Photos from the image-classification dataset "nonfixed_data" in the GitHub repository k6zma/CavitationBubbles. Its 14 classes are: 0_water, 12.5_ alcohol, 12.5_alcohol, 25_ alcohol, 25_alcohol, 50_ alcohol, 50_alcohol, 5_ alcohol, 5_alcohol, 75_ alcohol, 75_alcohol, 96_ alcohol, 96_alcohol, Water.

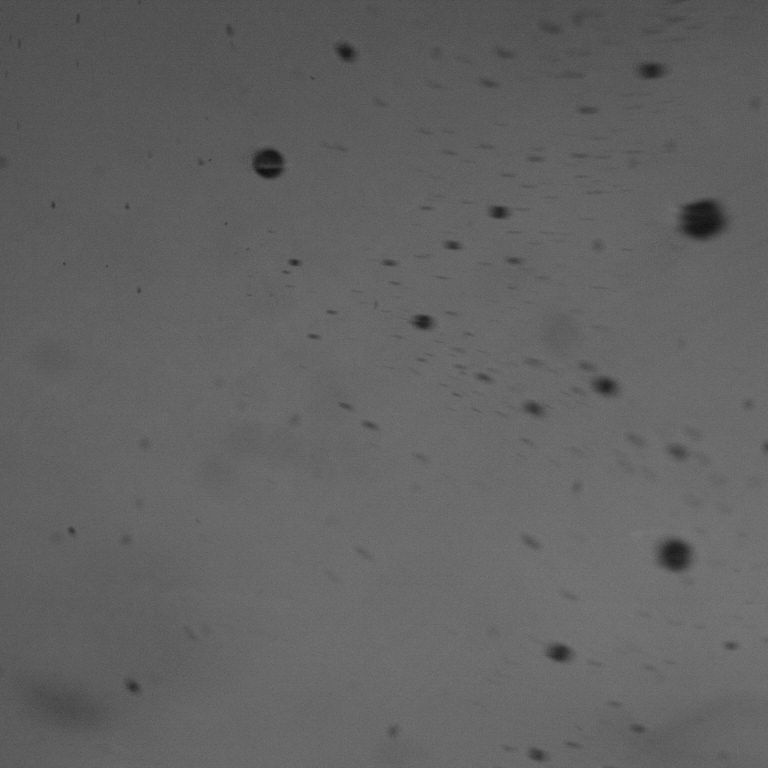
Label: 75_alcohol

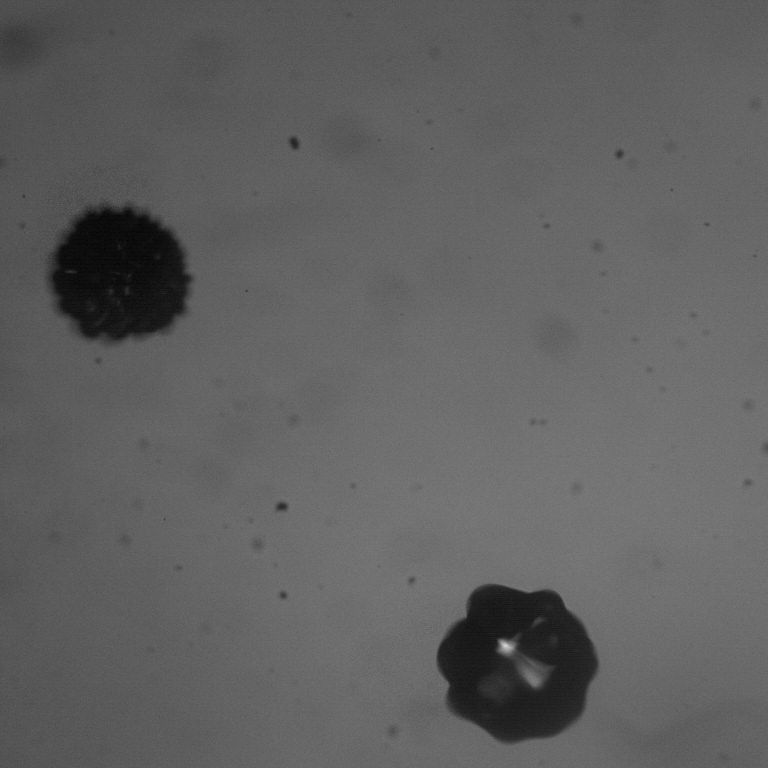
Label: 5_alcohol

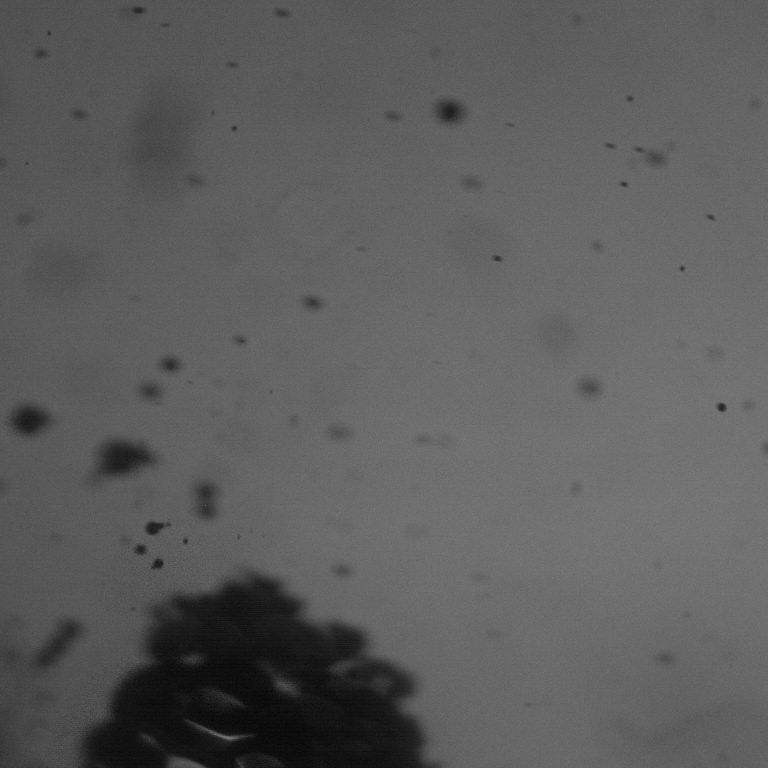
Label: 25_ alcohol

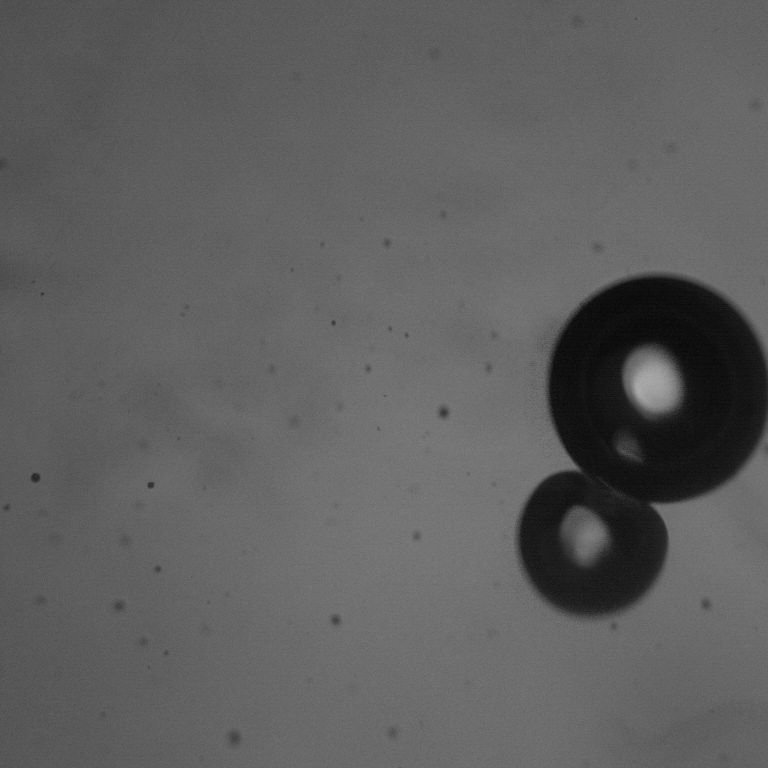
Label: 50_ alcohol

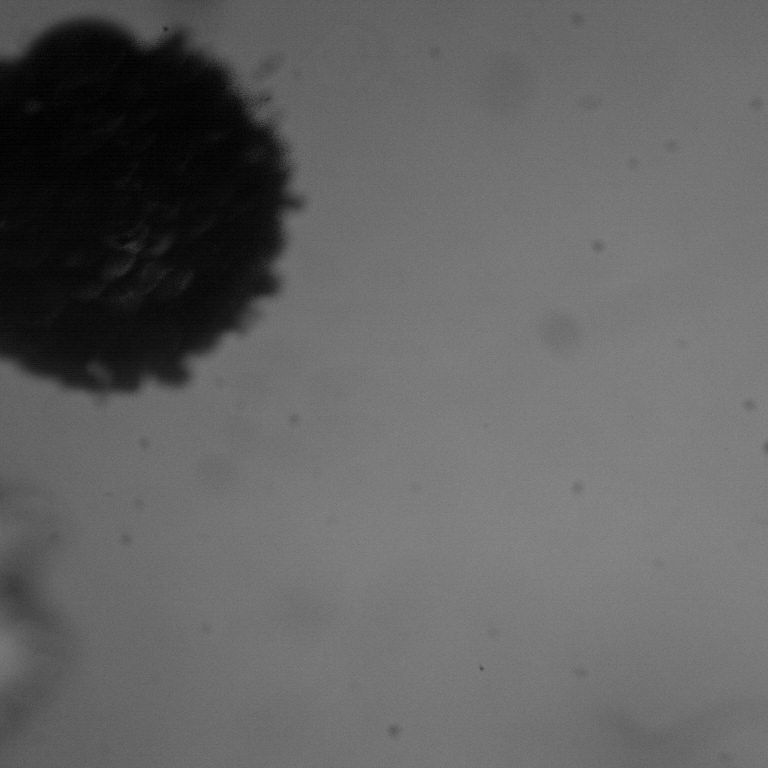
Label: 25_alcohol

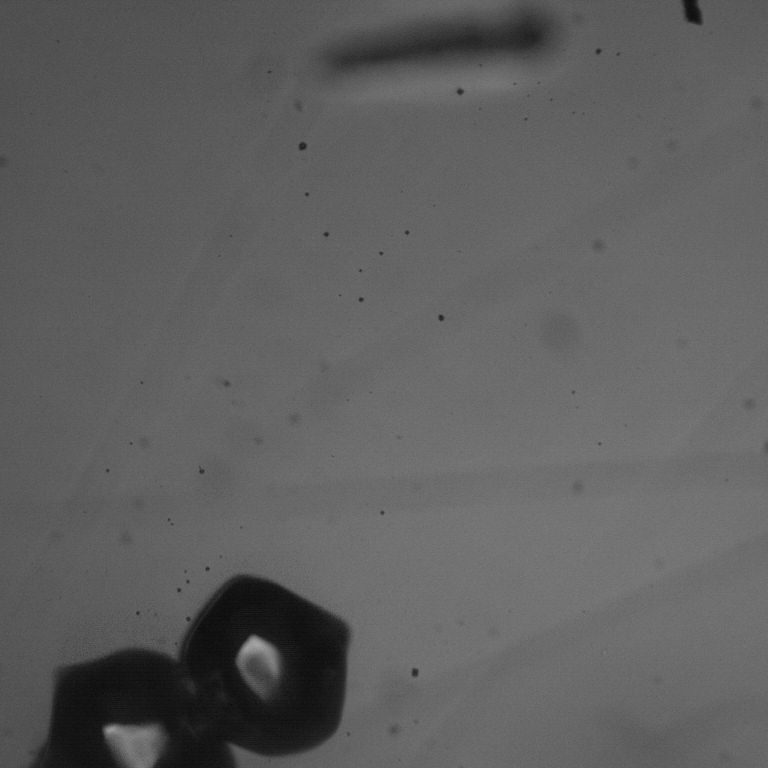
Label: 12.5_alcohol
